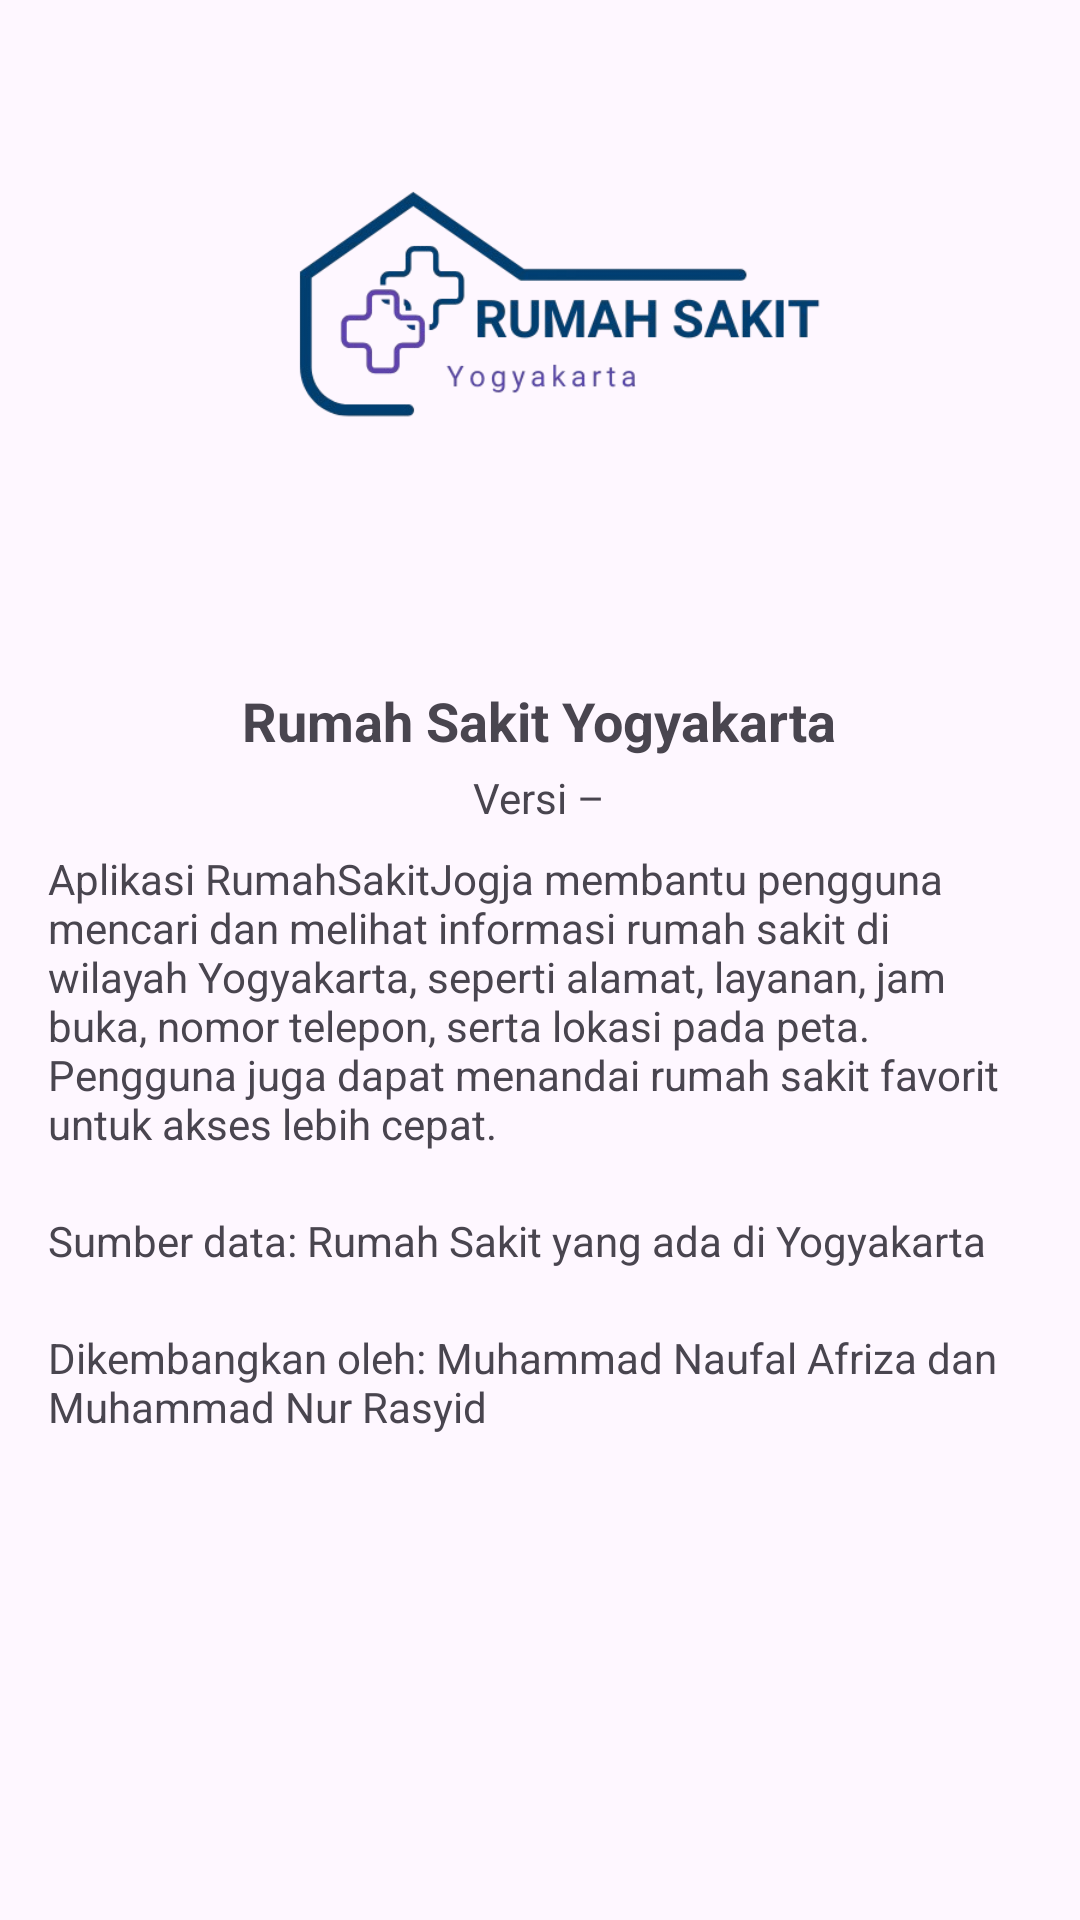

The Android layout XML behind this screen, and the referenced resources:
<!-- AndroidManifest.xml: application theme Theme.RumahSakitJogja -->
<!-- res/layout/fragment_tentang.xml -->
<?xml version="1.0" encoding="utf-8"?>
<ScrollView xmlns:android="http://schemas.android.com/apk/res/android"
    android:padding="16dp"
    android:layout_width="match_parent"
    android:layout_height="match_parent">

    <LinearLayout
        android:gravity="center_horizontal"
        android:orientation="vertical"
        android:layout_width="match_parent"
        android:layout_height="wrap_content">

        <ImageView
            android:layout_width="200dp"
            android:layout_height="200dp"
            android:src="@drawable/logo_app" />

        
        <TextView
            android:id="@+id/tv_app_name"
            android:layout_marginTop="12dp"
            android:textStyle="bold"
            android:textSize="18sp"
            android:text="@string/app_name"
            android:layout_width="wrap_content"
            android:layout_height="wrap_content" />

        
        <TextView
            android:id="@+id/tv_version"
            android:layout_marginTop="4dp"
            android:text="Versi –"
            android:layout_width="wrap_content"
            android:layout_height="wrap_content" />

        
        <TextView
            android:id="@+id/tv_desc"
            android:layout_marginTop="8dp"
            android:text="@string/about_description"
            android:layout_width="match_parent"
            android:layout_height="wrap_content" />

        
        <TextView
            android:layout_marginTop="20dp"
            android:text="@string/about_data_source"
            android:layout_width="match_parent"
            android:layout_height="wrap_content"/>

        
        <TextView
            android:layout_marginTop="20dp"

            android:text="@string/about_developer"
            android:layout_width="match_parent"
            android:layout_height="wrap_content" />

    </LinearLayout>
</ScrollView>
<!-- resources referenced by this layout -->
<resources>
  <!-- drawable logo_app: png bitmap (drawable, 50572 bytes) -->
  <string name="about_data_source">
          Sumber data: Rumah Sakit yang ada di Yogyakarta
      </string>
  <string name="about_description">
          Aplikasi RumahSakitJogja membantu pengguna mencari dan melihat informasi rumah sakit di wilayah Yogyakarta, seperti alamat, layanan, jam buka, nomor telepon, serta lokasi pada peta. Pengguna juga dapat menandai rumah sakit favorit untuk akses lebih cepat.
      </string>
  <string name="about_developer">
          Dikembangkan oleh: Muhammad Naufal Afriza dan Muhammad Nur Rasyid
      </string>
  <string name="app_name">Rumah Sakit Yogyakarta</string>
  <style name="Theme.RumahSakitJogja" parent="Theme.Material3.Light.NoActionBar">
          
          <item name="colorPrimary">@color/purple_500</item>
          <item name="colorSecondary">@color/teal_200</item>
      </style>
  <color name="purple_500">#6750A4</color>
  <color name="teal_200">#03DAC5</color>
</resources>
